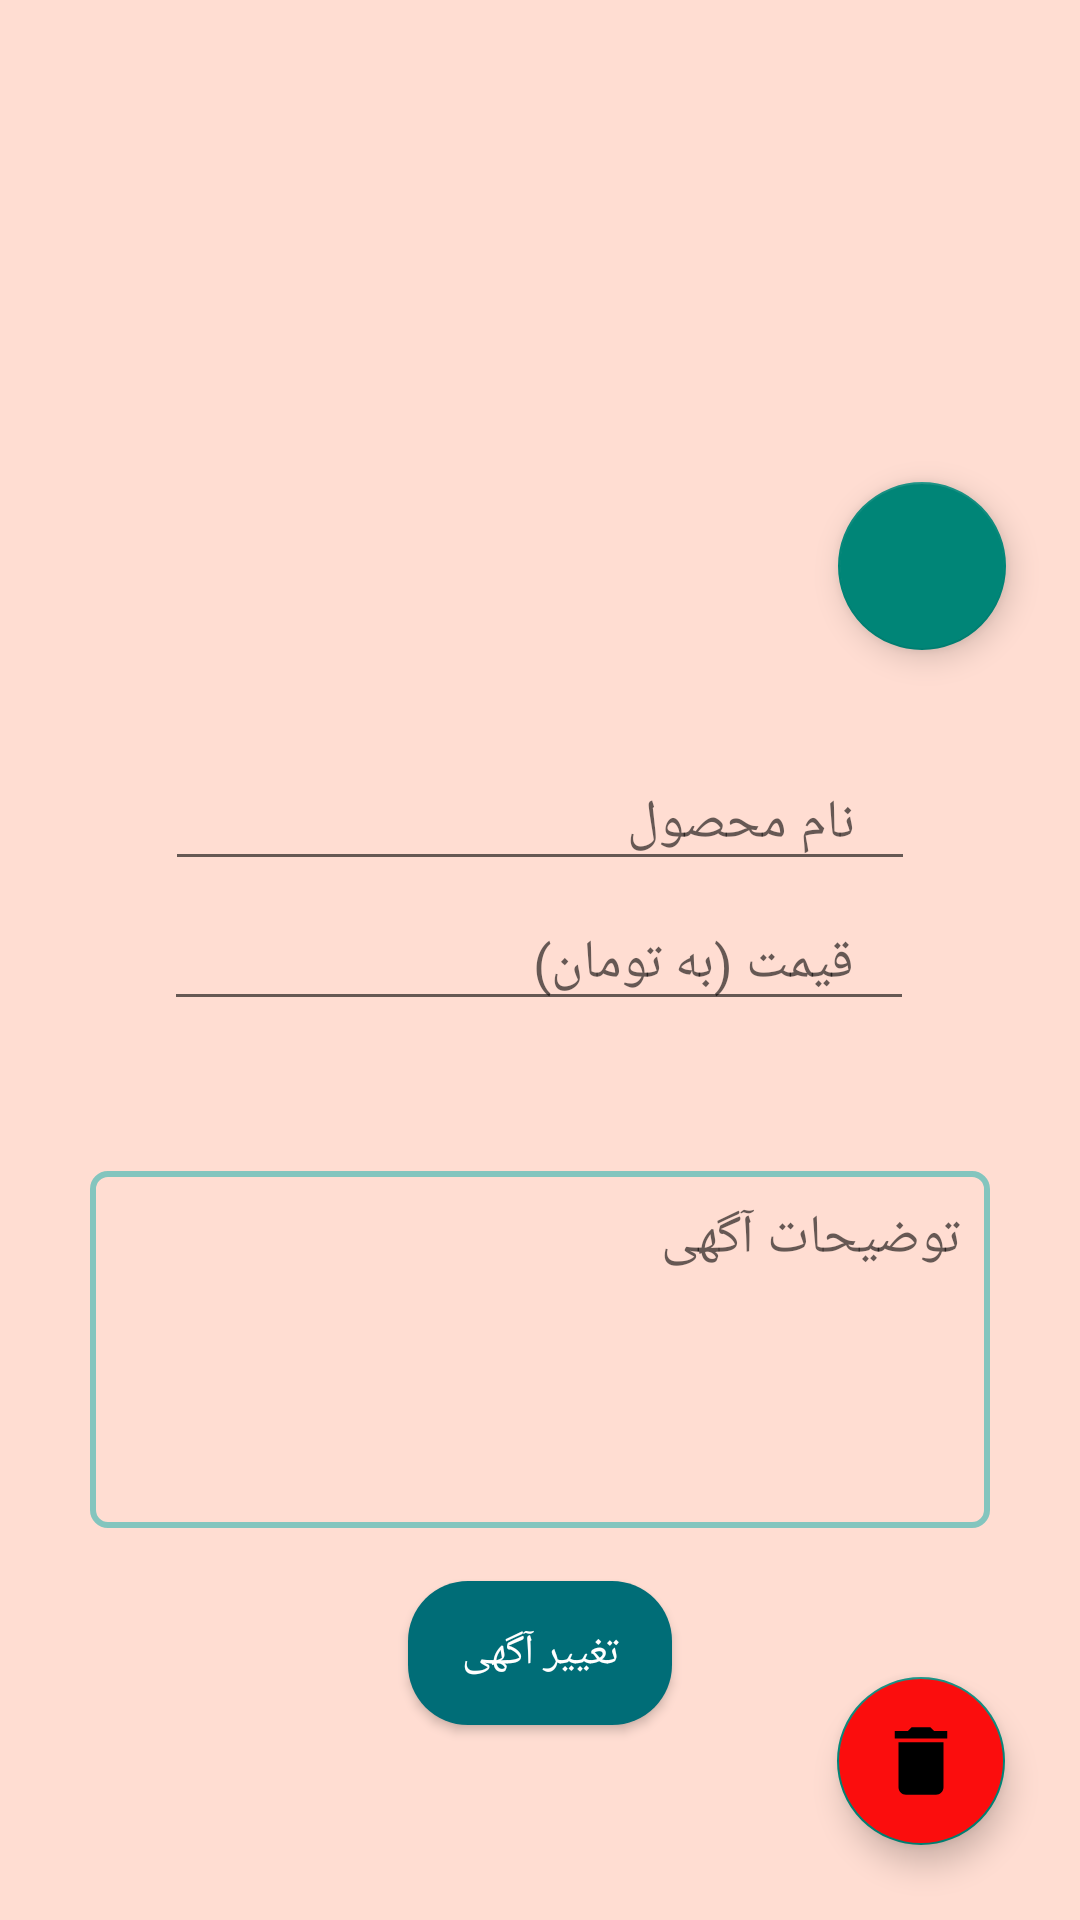

Android layout source for this screen:
<!-- AndroidManifest.xml: activity theme Theme.MyShop.NoActionBar -->
<!-- res/layout/activity_seller_edit_product.xml -->
<?xml version="1.0" encoding="utf-8"?>
<androidx.constraintlayout.widget.ConstraintLayout xmlns:android="http://schemas.android.com/apk/res/android"
    xmlns:app="http://schemas.android.com/apk/res-auto"
    xmlns:tools="http://schemas.android.com/tools"
    android:layout_width="match_parent"
    android:layout_height="match_parent"
    android:background="@color/secondaryLight"
    tools:context=".activities.SellerEditProductActivity">

    <EditText
        android:id="@+id/edit_product_productName"
        android:layout_width="250dp"
        android:layout_height="wrap_content"
        android:layout_marginTop="30dp"
        android:hint="نام محصول"
        android:inputType="text"
        android:padding="7dp"
        android:paddingRight="10dp"
        android:paddingEnd="20dp"
        app:layout_constraintEnd_toEndOf="parent"
        app:layout_constraintStart_toStartOf="parent"
        app:layout_constraintTop_toBottomOf="@+id/edit_product_imageView" />

    
    
    
    
    
    
    
    
    
    
    
    

    <EditText
        android:id="@+id/edit_product_Price"
        android:layout_width="250dp"
        android:layout_height="wrap_content"
        android:layout_marginTop="8dp"
        android:drawablePadding="6dp"
        android:hint="قیمت (به تومان)"
        android:inputType="number"
        android:padding="7dp"
        android:paddingEnd="20dp"
        app:layout_constraintEnd_toEndOf="parent"
        app:layout_constraintHorizontal_bias="0.496"
        app:layout_constraintStart_toStartOf="parent"
        app:layout_constraintTop_toBottomOf="@+id/edit_product_productName" />

    <ImageView
        android:id="@+id/edit_product_imageView"
        android:layout_width="match_parent"
        android:layout_height="225dp"
        android:layout_marginStart="10dp"
        android:layout_marginEnd="10dp"
        android:src="@drawable/default_image_620x600"
        app:layout_constraintEnd_toEndOf="parent"
        app:layout_constraintStart_toStartOf="parent"
        app:layout_constraintTop_toTopOf="parent" />


    <EditText
        android:id="@+id/edit_product_description"
        android:layout_width="match_parent"
        android:layout_height="119dp"
        android:layout_marginStart="30dp"
        android:layout_marginTop="50dp"
        android:layout_marginEnd="30dp"
        android:background="@drawable/background_outline"
        android:ems="10"
        android:gravity="start|top"
        android:hint="توضیحات آگهی"
        android:inputType="textMultiLine"
        android:padding="10dp"
        app:layout_constraintEnd_toEndOf="parent"
        app:layout_constraintStart_toStartOf="parent"
        app:layout_constraintTop_toBottomOf="@+id/edit_product_Price" />

    <com.google.android.material.floatingactionbutton.FloatingActionButton
        android:id="@+id/edit_product_addPhotoButton"
        android:layout_width="wrap_content"
        android:layout_height="wrap_content"
        android:clickable="true"
        android:src="@drawable/ic_baseline_add_circle_24"
        app:layout_constraintBottom_toBottomOf="@+id/edit_product_imageView"
        app:layout_constraintEnd_toEndOf="@+id/edit_product_imageView"
        app:layout_constraintHorizontal_bias="0.95"
        app:layout_constraintStart_toStartOf="parent"
        app:layout_constraintTop_toTopOf="parent"
        app:layout_constraintVertical_bias="0.95" />

    <androidx.appcompat.widget.AppCompatButton
        android:id="@+id/edit_product_submitButton"
        android:layout_width="wrap_content"
        android:layout_height="wrap_content"
        android:text="تغییر آگهی"
        android:background="@drawable/text_editor_background"
        android:textColor="@color/white"
        app:layout_constraintBottom_toBottomOf="parent"
        app:layout_constraintEnd_toEndOf="parent"
        app:layout_constraintStart_toStartOf="parent"
        app:layout_constraintTop_toBottomOf="@+id/edit_product_description"
        app:layout_constraintVertical_bias="0.215" />

    <com.google.android.material.floatingactionbutton.FloatingActionButton
        android:id="@+id/delete_product_button"
        android:layout_width="wrap_content"
        android:layout_height="wrap_content"
        android:layout_marginEnd="25dp"
        android:layout_marginBottom="25dp"
        android:clickable="true"
        app:maxImageSize="30dp"
        android:backgroundTint="@color/error_red"
        app:layout_constraintBottom_toBottomOf="parent"
        app:layout_constraintEnd_toEndOf="parent"
        app:srcCompat="@drawable/ic_baseline_delete" />


</androidx.constraintlayout.widget.ConstraintLayout>
<!-- resources referenced by this layout -->
<resources>
  <color name="error_red">#FB0D0D</color>
  <color name="secondaryLight">#FFDDD2</color>
  <color name="white">#FFFFFFFF</color>
  <!-- drawable background_outline (drawable) -->
  <?xml version="1.0" encoding="utf-8"?>
  <shape xmlns:android="http://schemas.android.com/apk/res/android">
  
      <stroke
          android:color="@color/primary"
          android:width="2dp"/>
      <corners android:radius="5dp" />
  
  </shape>
  <!-- drawable ic_baseline_delete (drawable) -->
  <vector android:autoMirrored="true" android:height="50dp"
      android:tint="@color/black" android:viewportHeight="24"
      android:viewportWidth="24" android:width="50dp" xmlns:android="http://schemas.android.com/apk/res/android">
      <path android:fillColor="@android:color/white" android:pathData="M6,19c0,1.1 0.9,2 2,2h8c1.1,0 2,-0.9 2,-2V7H6v12zM19,4h-3.5l-1,-1h-5l-1,1H5v2h14V4z"/>
  </vector>
  <!-- drawable text_editor_background (drawable) -->
  <?xml version="1.0" encoding="utf-8"?>
  <selector xmlns:android="http://schemas.android.com/apk/res/android">
  <item>
      <shape android:shape="rectangle">
          <solid android:color="@color/primaryDark"/>
          <corners android:radius="20dp"/>
      </shape>
  </item>
  </selector>
  <style name="Theme.MyShop.NoActionBar">
          <item name="windowActionBar">false</item>
          <item name="windowNoTitle">true</item>
      </style>
  <color name="primary">#83C5BE</color>
  <color name="black">#000000</color>
  <color name="primaryDark">#006D77</color>
</resources>
